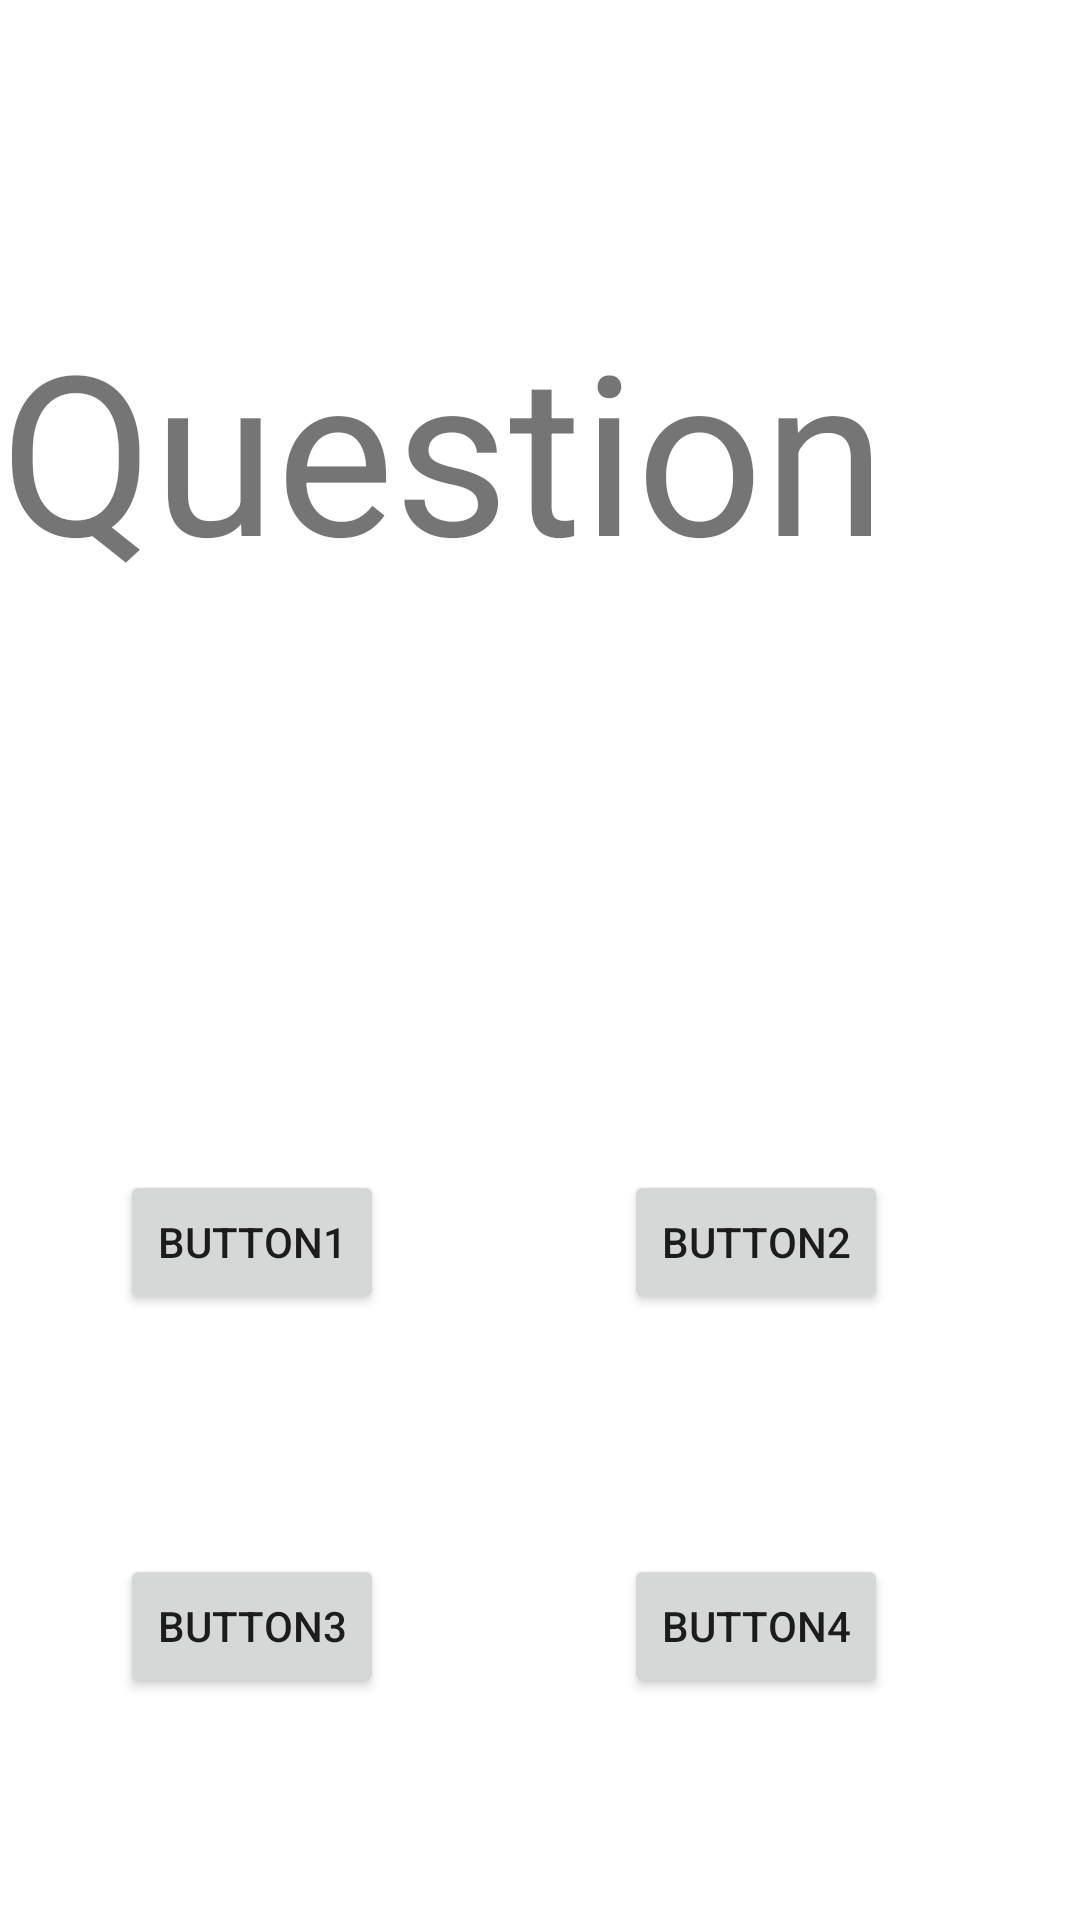

The Android layout XML behind this screen, and the referenced resources:
<!-- AndroidManifest.xml: application theme Theme.QuizBuilder -->
<!-- res/layout/activity_main2.xml -->
<?xml version="1.0" encoding="utf-8"?>
<androidx.constraintlayout.widget.ConstraintLayout xmlns:android="http://schemas.android.com/apk/res/android"
    xmlns:app="http://schemas.android.com/apk/res-auto"
    xmlns:tools="http://schemas.android.com/tools"
    android:layout_width="match_parent"
    android:layout_height="match_parent"
    tools:context=".MainActivity2">
    <TableLayout
        android:layout_width="match_parent"
        android:layout_height="match_parent">

        <TableRow
            android:layout_width="match_parent"
            android:layout_height="100dp" >

            <TableRow
                android:layout_width="400dp"
                android:layout_height="100dp">

            </TableRow>
        </TableRow>

        <TableRow
            android:layout_width="match_parent"
            android:layout_height="100dp" >

            <TableRow
                android:layout_width="match_parent"
                android:layout_height="150dp"
                android:autoSizeTextType="uniform">


                <TextView
                    android:id="@+id/textViewTextQuestion"
                    android:layout_width="296dp"
                    android:layout_height="103dp"
                    android:autoSizeTextType="uniform"
                    android:text="@string/txtQuestion"
                    android:textSize="6sp" />
            </TableRow>

        </TableRow>

        <TableRow
            android:layout_width="match_parent"
            android:layout_height="100dp" >

            <TableRow
                android:layout_width="match_parent"
                android:layout_height="100dp" />
        </TableRow>

        <TableRow
            android:layout_width="match_parent"
            android:layout_height="100dp" >

            <TableRow
                android:layout_width="wrap_content"
                android:layout_height="wrap_content">

                <Button
                    android:id="@+id/button1"
                    android:layout_width="wrap_content"
                    android:layout_height="wrap_content"
                    android:layout_margin="40dp"
                    android:text="@string/buttonOne" />

                <Button
                    android:id="@+id/button2"
                    android:layout_width="wrap_content"
                    android:layout_height="wrap_content"
                    android:layout_margin="40dp"
                    android:text="@string/buttonTwo" />

            </TableRow>

        </TableRow>

        <TableRow
            android:layout_width="match_parent"
            android:layout_height="match_parent">

            <TableRow
                android:layout_width="wrap_content"
                android:layout_height="wrap_content">

                <Button
                    android:id="@+id/button3"
                    android:layout_width="wrap_content"
                    android:layout_height="wrap_content"
                    android:layout_margin="40dp"
                    android:text="@string/buttonThree" />

                <Button
                    android:id="@+id/button4"
                    android:layout_width="wrap_content"
                    android:layout_height="wrap_content"
                    android:layout_margin="40dp"
                    android:text="@string/buttonFour" />

            </TableRow>
        </TableRow>
    </TableLayout>
</androidx.constraintlayout.widget.ConstraintLayout>
<!-- resources referenced by this layout -->
<resources>
  <string name="buttonFour">button4</string>
  <string name="buttonOne">button1</string>
  <string name="buttonThree">button3</string>
  <string name="buttonTwo">button2</string>
  <string name="txtQuestion">Question</string>
  <style name="Theme.QuizBuilder" parent="Theme.MaterialComponents.DayNight.DarkActionBar">
          
          <item name="colorPrimary">@color/purple_500</item>
          <item name="colorPrimaryVariant">@color/purple_700</item>
          <item name="colorOnPrimary">@color/white</item>
          
          <item name="colorSecondary">@color/teal_200</item>
          <item name="colorSecondaryVariant">@color/teal_700</item>
          <item name="colorOnSecondary">@color/black</item>
          
          <item name="android:statusBarColor">?attr/colorPrimaryVariant</item>
          
      </style>
  <!-- not gathered from this repository: default colours our renderer supplied (Android Studio template values) -->
  <color name="purple_500">#FF6200EE</color>
  <color name="purple_700">#FF3700B3</color>
  <color name="teal_200">#FF03DAC5</color>
  <color name="teal_700">#FF018786</color>
  <color name="black">#FF000000</color>
  <color name="white">#FFFFFFFF</color>
</resources>
